4-way image classification set "running_routes" from GitHub (carlamoestafa/project-5); label vocabulary: city run, park run, riverside run, seaside run.

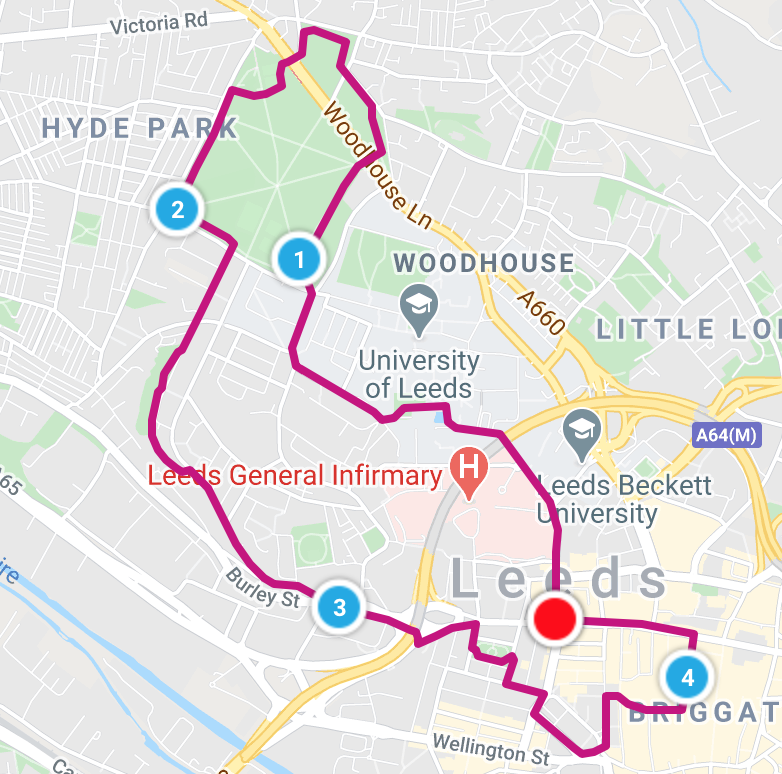
Label: city run

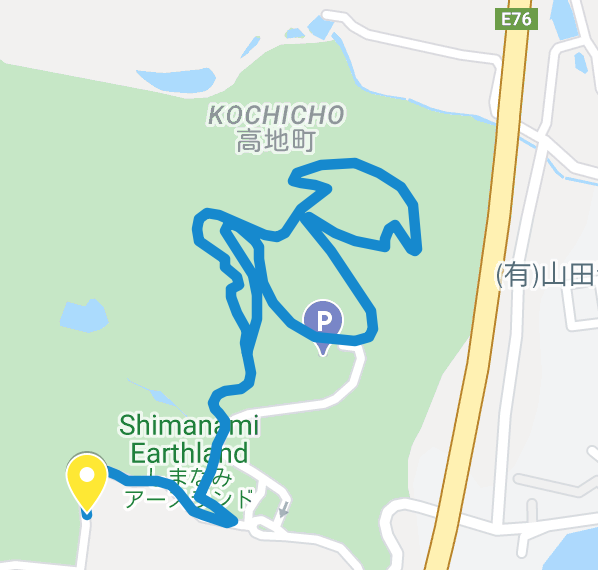
Label: park run

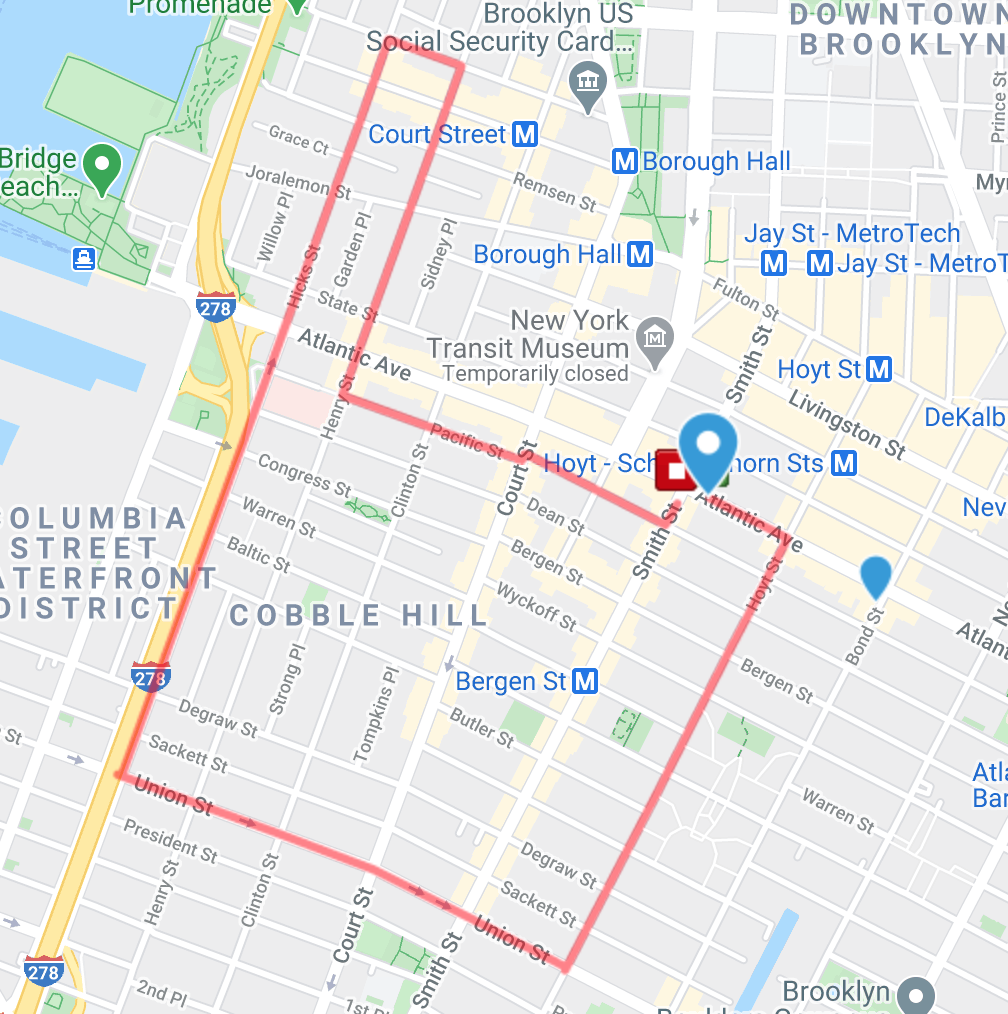
Label: city run

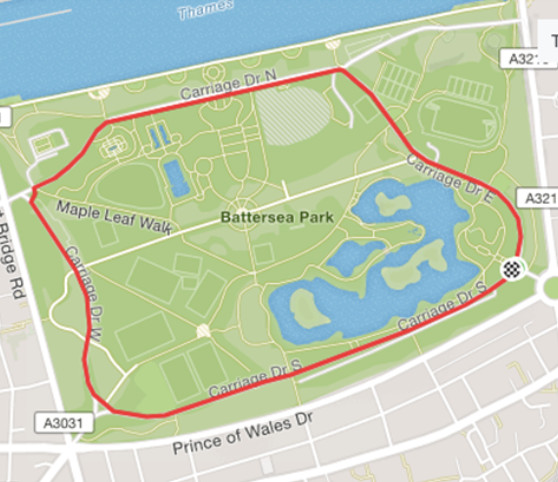
Label: park run

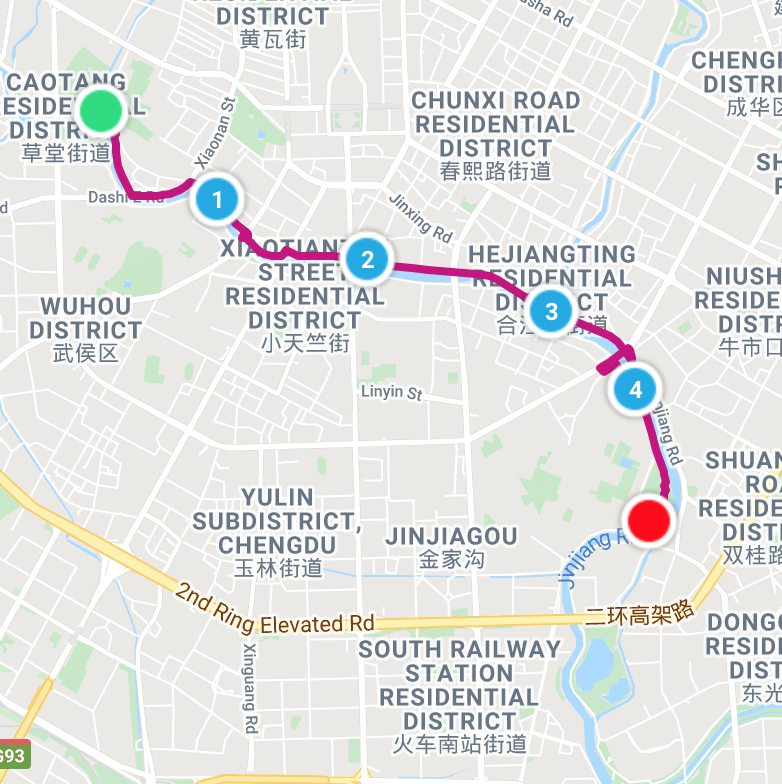
Label: riverside run

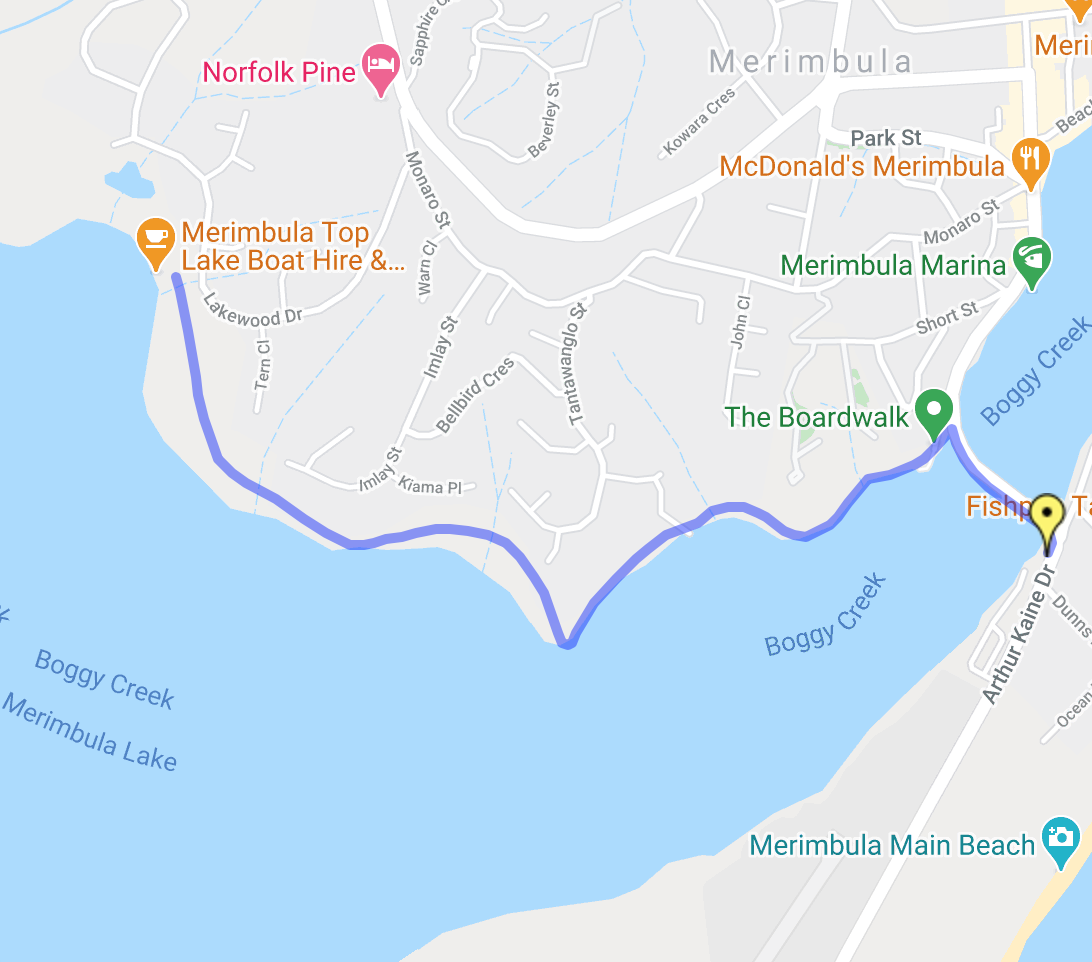
Label: seaside run
